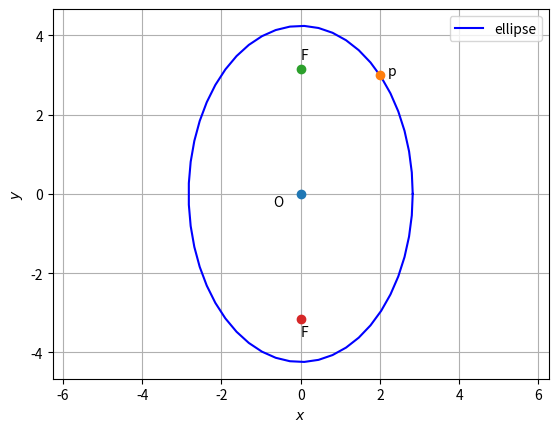

This figure's Python source:
# -*- coding: utf-8 -*-
"""Assignment6.ipynb

Automatically generated by Colaboratory.

Original file is located at
    https://colab.research.google.com/<link-removed>
"""

import numpy as np
import matplotlib.pyplot as plt
 
 
O = np.array(([0,0]))
 
def ellipse_gen(a,b):
    len = 50
    theta = np.linspace(0,2*np.pi,len)
    x_ellipse = np.zeros((2,len))
    x_ellipse[0,:] = a*np.cos(theta)
    x_ellipse[1,:] = b*np.sin(theta)
    x_ellipse = (x_ellipse.T + O).T
    return x_ellipse
 
#Generate line points
def line_gen(A,B):
  len =10
  x_AB = np.zeros((2,len))
  lam_1 = np.linspace(0,1,len)
  for i in range(len):
    temp1 = A + lam_1[i]*(B-A)
    x_AB[:,i]= temp1.T
  return x_AB
 
#Standard Ellipse
a = 4.24264
b = 2.82842
x = ellipse_gen(b,a)
 
#Vertices
A1 = np.array([a,0])
A2 = -A1
B1 = np.array([0,b])
B2 = -B1
# Plotting points
p = np.array([2,3]) 
 
 
#Plotting the ellipse
plt.plot(x[0,:],x[1,:],'b' ,label='ellipse')
 
#Labelling points
plt.plot(0,0, 'o')
plt.text(-0.7 ,-0.3,'O')
plt.plot(2,3, 'o')
plt.text(2.2,3,'p')
 
plt.plot(0,3.162277, 'o')
plt.text(0,3.4,'F')
plt.plot(0,-3.162277, 'o')
plt.text(0 ,-3.6,'F')
 
 
plt.xlabel('$x$')
plt.ylabel('$y$')
plt.legend(loc='best')
plt.grid() # minor
plt.axis('equal')
 
 
#if using termux
plt.savefig('assignment6.png')
#else
plt.show()